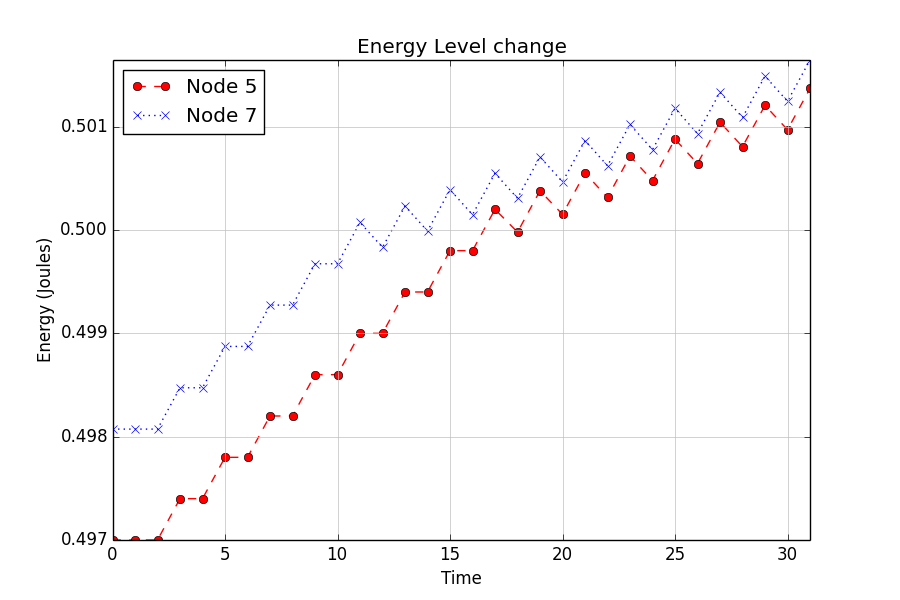

The table this chart was drawn from, first rows:
5	7
0.497	0.4981
0.497	0.4981
0.497	0.4981
0.4974	0.4985
0.4974	0.4985
0.4978	0.4989
0.4978	0.4989
0.4982	0.4993
0.4982	0.4993
0.4986	0.4997
0.4986	0.4997
0.499	0.5001
0.499	0.4998
0.4994	0.5002
0.4994	0.5
0.4998	0.5004
0.4998	0.5001
0.5002	0.5005
0.5	0.5003
0.5004	0.5007
0.5002	0.5005
0.5006	0.5009
0.5003	0.5006
0.5007	0.501
0.5005	0.5008
0.5009	0.5012
0.5006	0.5009
0.501	0.5013
0.5008	0.5011
0.5012	0.5015
0.501	0.5012
0.5014	0.5016
